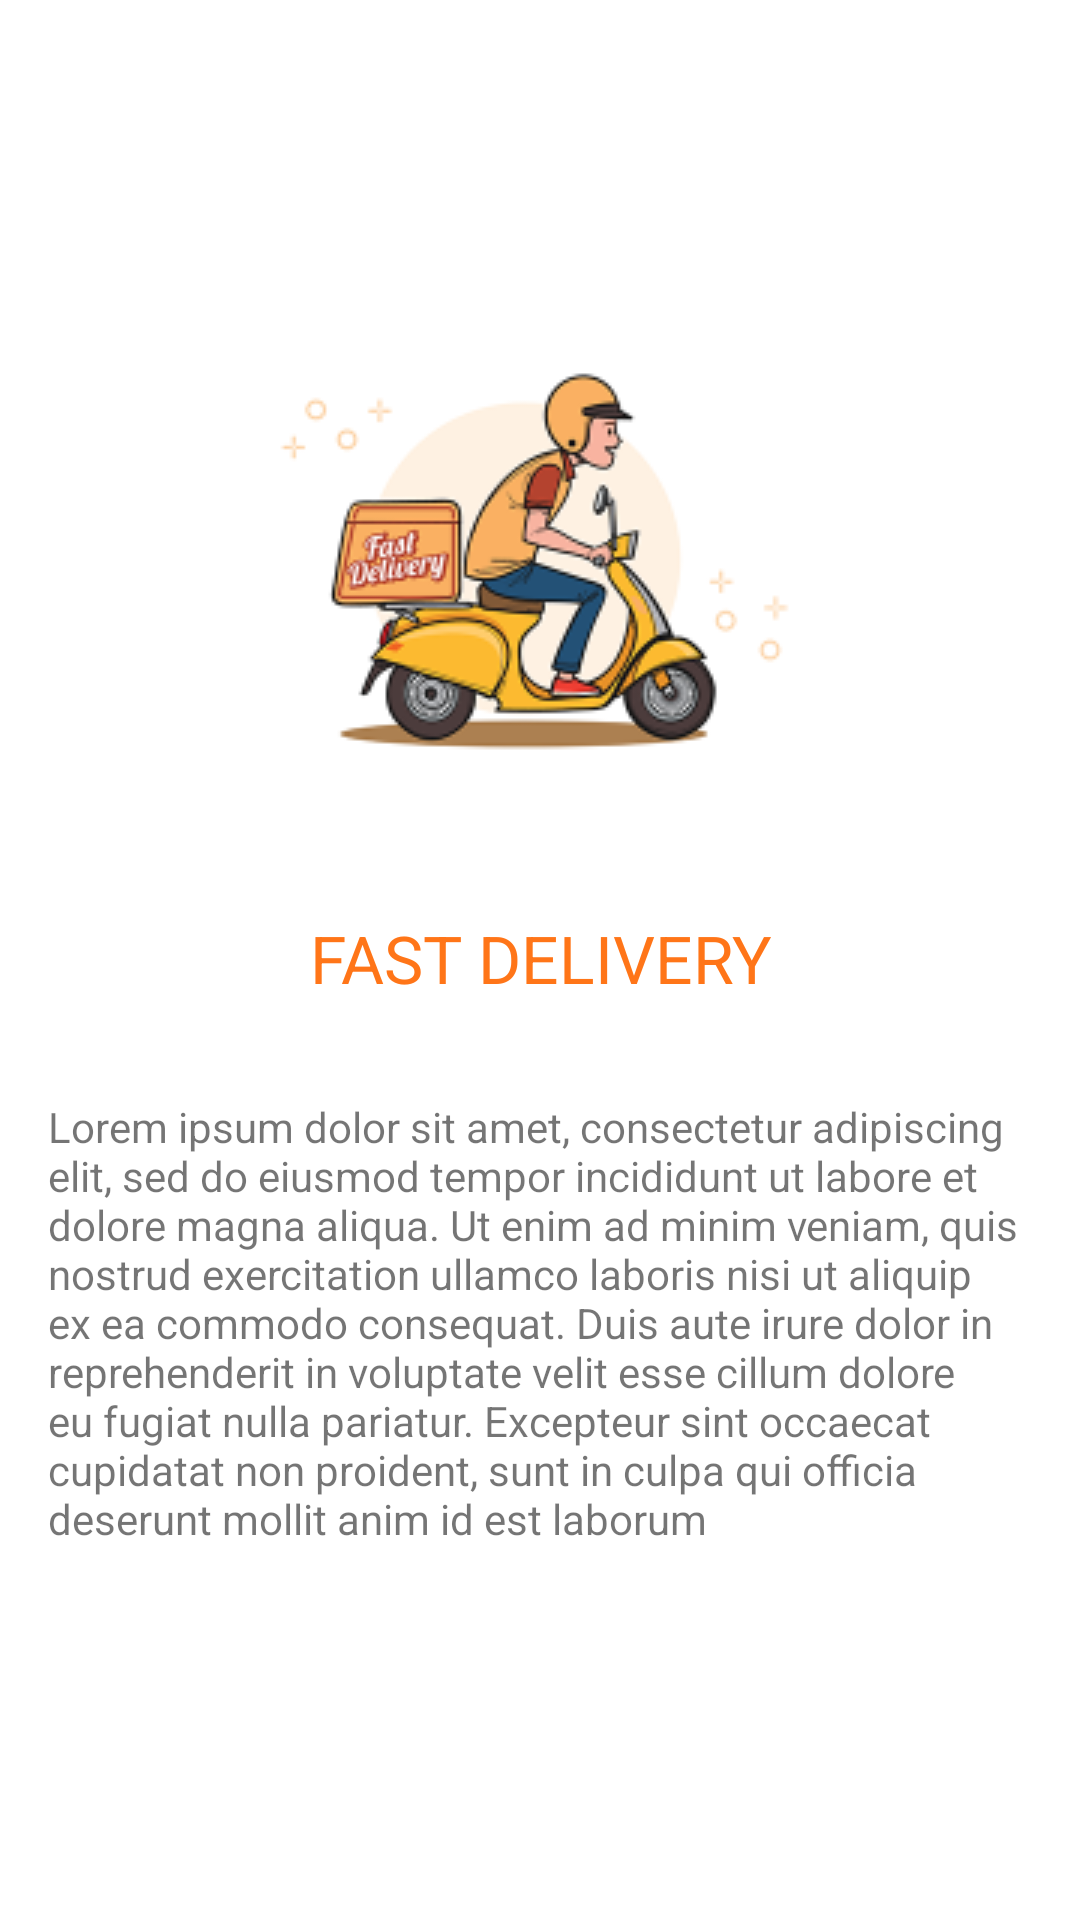

Layout XML and referenced resources for this Android screen:
<!-- AndroidManifest.xml: application theme Theme.FoodOrderingApp -->
<!-- res/layout/fragment_second_on_boarding.xml -->
<?xml version="1.0" encoding="utf-8"?>
<androidx.constraintlayout.widget.ConstraintLayout xmlns:android="http://schemas.android.com/apk/res/android"
    xmlns:app="http://schemas.android.com/apk/res-auto"
    xmlns:tools="http://schemas.android.com/tools"
    android:layout_width="match_parent"
    android:layout_height="match_parent"
    tools:context=".ui.onboarding.FirstOnBoarding">

    <ImageView
        android:id="@+id/imageView"
        android:layout_width="wrap_content"
        android:layout_height="250dp"
        android:src="@drawable/onboarding2"
        app:layout_constraintBottom_toBottomOf="parent"
        app:layout_constraintEnd_toEndOf="parent"
        app:layout_constraintStart_toStartOf="parent"
        app:layout_constraintTop_toTopOf="parent"
        app:layout_constraintVertical_bias="0.13999999" />

    <TextView
        android:id="@+id/title2"
        android:layout_width="wrap_content"
        android:layout_height="wrap_content"
        android:text="FAST DELIVERY"
        android:textSize="22sp"
        android:textColor="#FF7518"
        app:layout_constraintEnd_toEndOf="@+id/imageView"
        app:layout_constraintStart_toStartOf="@+id/imageView"
        app:layout_constraintTop_toBottomOf="@+id/imageView" />

    <TextView
        android:id="@+id/textView"
        android:layout_width="wrap_content"
        android:layout_height="wrap_content"
        android:layout_marginTop="16dp"
        android:padding="16sp"
        android:text="Lorem ipsum dolor sit amet, consectetur adipiscing elit, sed do eiusmod tempor incididunt ut labore et dolore magna aliqua. Ut enim ad minim veniam, quis nostrud exercitation ullamco laboris nisi ut aliquip ex ea commodo consequat. Duis aute irure dolor in reprehenderit in voluptate velit esse cillum dolore eu fugiat nulla pariatur. Excepteur sint occaecat cupidatat non proident, sunt in culpa qui officia deserunt mollit anim id est laborum"
        app:layout_constraintEnd_toEndOf="parent"
        app:layout_constraintStart_toStartOf="parent"
        app:layout_constraintTop_toBottomOf="@+id/title2" />

</androidx.constraintlayout.widget.ConstraintLayout>
<!-- resources referenced by this layout -->
<resources>
  <!-- drawable onboarding2: png bitmap (drawable-v24, 25201 bytes) -->
  <style name="Theme.FoodOrderingApp" parent="Theme.MaterialComponents.DayNight.NoActionBar">
          
          <item name="colorPrimary">@color/teal_200</item>
          <item name="colorPrimaryVariant">@color/teal_200</item>
          <item name="colorOnPrimary">@color/white</item>
          
          <item name="colorSecondary">@color/teal_200</item>
          <item name="colorSecondaryVariant">@color/teal_700</item>
          <item name="colorOnSecondary">@color/black</item>
          
          <item name="android:statusBarColor" tools:targetApi="l">?attr/colorPrimaryVariant</item>
          
      </style>
  <color name="teal_200">#FF7518</color>
  <color name="white">#FFFFFFFF</color>
  <color name="teal_700">#FF018786</color>
  <color name="black">#FF000000</color>
</resources>
